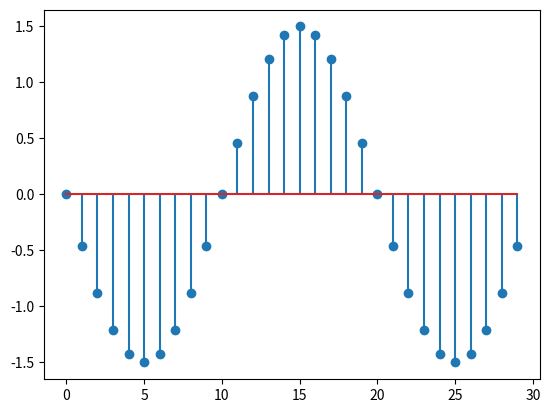

Write the Python code that produced this figure.
import matplotlib.pyplot as plt
import numpy as np

def senoidal(length, amplitude,frequency,phase):
    x = np.arange(0,length,1)
    return amplitude*np.cos(2*np.pi*frequency*x + np.pi*phase/180)


n = np.arange(0,30,1)
y = senoidal(30,1.5,0.05,90)

plt.stem(n,y)
plt.show()



